pico-8 play session: mixed d-pad (fixed 12-tick cycle)

[t = 1 s] mixed d-pad (1.2s cycle ×~1): → ← ↑ ↓ + 🅾/❎ taps, ~1s
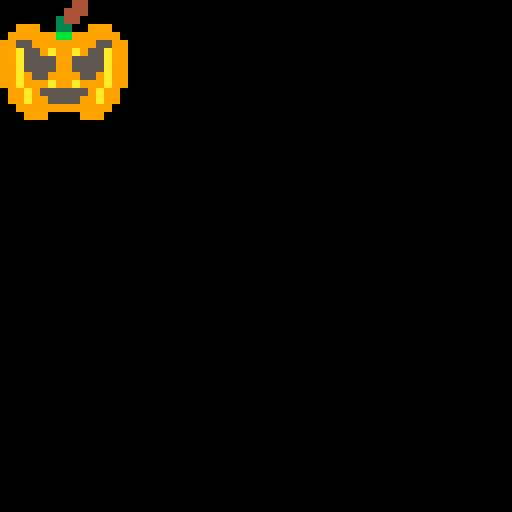
[t = 4 s] mixed d-pad (1.2s cycle ×~3): → ← ↑ ↓ + 🅾/❎ taps, ~4s
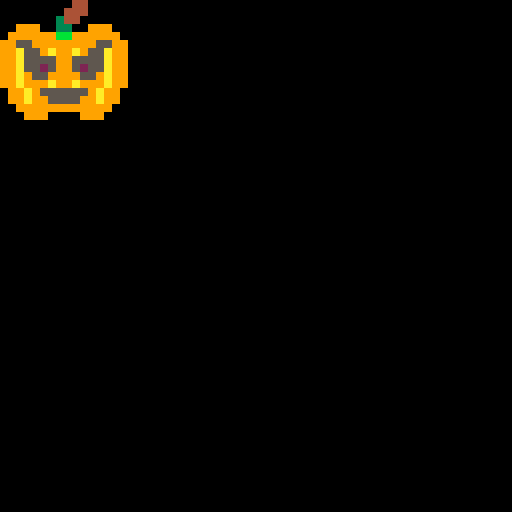
[t = 6 s] mixed d-pad (1.2s cycle ×~5): → ← ↑ ↓ + 🅾/❎ taps, ~6s
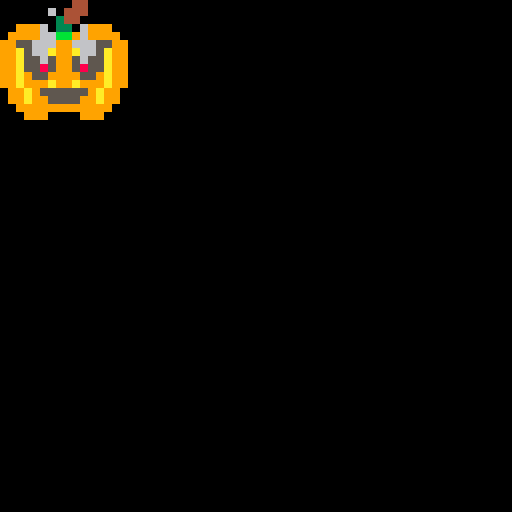
[t = 8 s] mixed d-pad (1.2s cycle ×~6): → ← ↑ ↓ + 🅾/❎ taps, ~8s
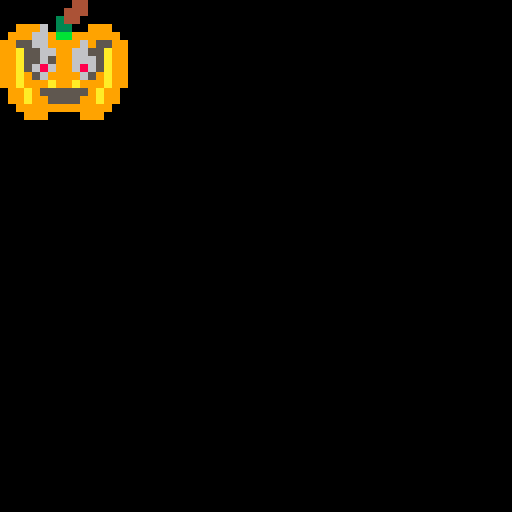

pico-8 cartridge
version 33
__lua__
--jde spooky art jam
--by hankdetank05

function _init()
	update_every=2
	update_count=0
	
	frame=0
	max_frames=32
	
	sswidth=8
	
	sx=0
	sy=0
	
	s_width=16
	s_height=16
end

function _update60()
	
	update_count+=1
	
	if update_count>=update_every then
		
		update_count=0
		frame+=1
		sx+=s_width
		
		if frame>=max_frames then
			frame=0
			sx=0
			sy=0
		end
		
		if sx>=sswidth*s_width then
			sx=0
			sy+=s_height
		end
		
	end
	
end

function _draw()
	cls()
	sspr(sx,sy,16,16,0,0,32,32)
end
__gfx__
00000000044000000000000004400000000000000440000000000000044000000000000004400000000000000440000000000000044000000000000004400000
00000000444000000000000044400000000000004440000000000000444000000000000044400000000000004440000000000000444000000000000044400000
00000003440000000000000344000000000000034400000000000003440000000000000344000000000000034400000000000003440000000000000344000000
00999003300999000099900330099900009990033009990000999003300999000099900330099900009990033009990000999003300999000099900330099900
0999999bb99999900999999bb99999900999999bb99999900999999bb99999900999999bb99999900999999bb99999900999999bb99999900999999bb9999990
99559999999955999955999999995599995599999999559999559999999955999955999999995599995599999999559999559999999955999955999999995599
99a559a99a955a9999a559a99a955a9999a559a99a955a9999a559a99a955a9999a559a99a955a9999a559a99a955a9999a659a99a956a9999a669a99a966a99
99a5555995555a9999a5555995555a9999a5555995555a9999a5555995555a9999a5555995555a9999a5656996565a9999a6656996566a9999a6666996666a99
99a5555995555a9999a5525995255a9999a5525995255a9999a5585995855a9999a5686996865a9999a6686996866a9999a6686996866a9999a5686996865a99
99a9559999559a9999a9559999559a9999a9569999659a9999a9666996669a9999a9666996669a9999a9569999659a9999a9569999659a9999a9569999659a99
99a999a99a999a9999a999a99a999a9999a999a99a999a9999a999a99a999a9999a999a99a999a9999a999a99a999a9999a999a99a999a9999a999a99a999a99
099a95555559a990099a95555559a990099a95555559a990099a95555559a990099a95555559a990099a95555559a990099a95555559a990099a95555559a990
099a99555599a990099a99555599a990099a99555599a990099a99555599a990099a99555599a990099a99555599a990099a99555599a990099a99555599a990
00999999999999000099999999999900009999999999990000999999999999000099999999999900009999999999990000999999999999000099999999999900
00099900009990000009990000999000000999000099900000099900009990000009990000999000000999000099900000099900009990000009990000999000
00000000000000000000000000000000000000000000000000000000000000000000000000000000000000000000000000000000000000000000000000000000
00000000044000000000000004400000000000000440000000000000044000000000060004600000000000000440000000000000044000000000000004400000
00000000444000000000000044400000000000004440000000000600446000000000000044400000000000004440000000000000444000000000000044400000
00000003440000000000000344000000000006034460000000000603440600000000000344000000000000034400000000000003440000000000006344000000
00999003300999000099900330099900009966033006990000999003300999000099900330099900009990033009990000999063300999000099900330096900
0999999bb99999900999699bb99699900999969bb96699900999699bb99999900999969bb69999900999996bb96999900999999bb99699900999996bb9999990
99559999999955999955969999695599995569999699559999559699969955999955669999695599995596699966559999559969999655999955969999995599
99a666a99a666a9999a566a99a665a9999a566a99a665a9999a566a99a665a9999a566a99a665a9999a566a99a665a9999a566a99a665a9999a566a99a665a99
99a5666996665a9999a5666996665a9999a5666996665a9999a5666996665a9999a5666996665a9999a5666996665a9999a5666996665a9999a5666996665a99
99a5686996865a9999a5686996865a9999a5686996865a9999a5686996865a9999a5686996865a9999a5686996865a9999a5686996865a9999a5686996865a99
99a9569999659a9999a9569999659a9999a9569999659a9999a9569999659a9999a9569999659a9999a9569999659a9999a9569999659a9999a9569999659a99
99a999a99a999a9999a999a99a999a9999a999a99a999a9999a999a99a999a9999a999a99a999a9999a999a99a999a9999a999a99a999a9999a999a99a999a99
099a95555559a990099a95555559a990099a95555559a990099a95555559a990099a95555559a990099a95555559a990099a95555559a990099a95555559a990
099a99555599a990099a99555599a990099a99555599a990099a99555599a990099a99555599a990099a99555599a990099a99555599a990099a99555599a990
00999999999999000099999999999900009999999999990000999999999999000099999999999900009999999999990000999999999999000099999999999900
00099900009990000009990000999000000999000099900000099900009990000009990000999000000999000099900000099900009990000009990000999000
00000000000000000000000000000000000000000000000000000000000000000000000000000000000000000000000000000000000000000000000000000000
00000000044000000000000004400000000000000440000000000000044000000000000004400000000000000440000000000000044000000000000004400000
00000000444000000000000044400000000000004440000000000600444000000000060044400000000000004440000000000000644000000000000044400000
00000003440060000000000344000000000006034400000000006003440000000000000344000000000000036400000000000003440000000000000344060000
00999003300999000099960330099900009966033009990000999603300999000099900360099900009990033609990000999003300699000099960330669900
0999969bb99999900999669bb99999900999969bb69999900999999b699999900999999b669999900999699bb99699900999969bb96699900999969bb6699990
99556699999955999955669999695599995596999699559999559999669955999955699999695599995596999969559999559699966955999955699999665599
99a5666996655a9999a5566996655a9999a5599996655a9999a5699996655a9999a5569996655a9999a5669996655a9999a5669999665a9999a5666999665a99
99a5566996665a9999a5565996665a9999a5665996665a9999a5665996665a9999a5665996665a9999a5665996665a9999a5666996665a9999a5666996665a99
99a5686996865a9999a5686996865a9999a5686996865a9999a5686996865a9999a5686996865a9999a5686996865a9999a5686996865a9999a5686996865a99
99a9569999659a9999a9569999659a9999a9569999659a9999a9569999659a9999a9569999659a9999a9569999659a9999a9569999659a9999a9569999659a99
99a999a99a999a9999a999a99a999a9999a999a99a999a9999a999a99a999a9999a999a99a999a9999a999a99a999a9999a999a99a999a9999a999a99a999a99
099a95555559a990099a95555559a990099a95555559a990099a95555559a990099a95555559a990099a95555559a990099a95555559a990099a95555559a990
099a99555599a990099a99555599a990099a99555599a990099a99555599a990099a99555599a990099a99555599a990099a99555599a990099a99555599a990
00999999999999000099999999999900009999999999990000999999999999000099999999999900009999999999990000999999999999000099999999999900
00099900009990000009990000999000000999000099900000099900009990000009990000999000000999000099900000099900009990000009990000999000
00000000000000000000000000000000000000000000000000000000000000000000000000000000000000000000000000000000000000000000000000000000
00000000044000000000000004460000000000000440000000000000044000000000006004400000000000000440000000000000044000000000000004400000
00000000444600000000060044600000000000004440000000000060444000000000000044400000000000004440000000000600446000000000060044600000
00000603446600000000000344000000000000634406000000000003440000000000060344000000000006634460000000000663446600000000066344660000
00999603300999000099900330699900009990633009990000999603306999000099960330669900009996033066990000999603306999000099960330699900
0999999bb96999900999996bb99999900999966bb96999900999966bb96999900999966bb96999900999669bb96999900999999bb99999900999999bb9999990
99559699996655999955966999695599995566699966559999556669966655999955669996695599995596999969559999559999999955999955999999995599
99a5666996665a9999a5666999665a9999a5666996665a9999a566a99a665a9999a5569999655a9999a559a99a955a9999a559a99a955a9999a559a99a955a99
99a5666996665a9999a5666996665a9999a5665995665a9999a5565995655a9999a5555995555a9999a5555995555a9999a5555995555a9999a5555995555a99
99a5686996865a9999a5685995865a9999a5585995855a9999a5585995855a9999a5525995255a9999a5525995255a9999a5555995555a9999a5555995555a99
99a9559999559a9999a9559999559a9999a9559999559a9999a9559999559a9999a9559999559a9999a9559999559a9999a9559999559a9999a9559999559a99
99a999a99a999a9999a999a99a999a9999a999a99a999a9999a999a99a999a9999a999a99a999a9999a999a99a999a9999a999a99a999a9999a999a99a999a99
099a95555559a990099a95555559a990099a95555559a990099a95555559a990099a95555559a990099a95555559a990099a95555559a990099a95555559a990
099a99555599a990099a99555599a990099a99555599a990099a99555599a990099a99555599a990099a99555599a990099a99555599a990099a99555599a990
00999999999999000099999999999900009999999999990000999999999999000099999999999900009999999999990000999999999999000099999999999900
00099900009990000009990000999000000999000099900000099900009990000009990000999000000999000099900000099900009990000009990000999000
